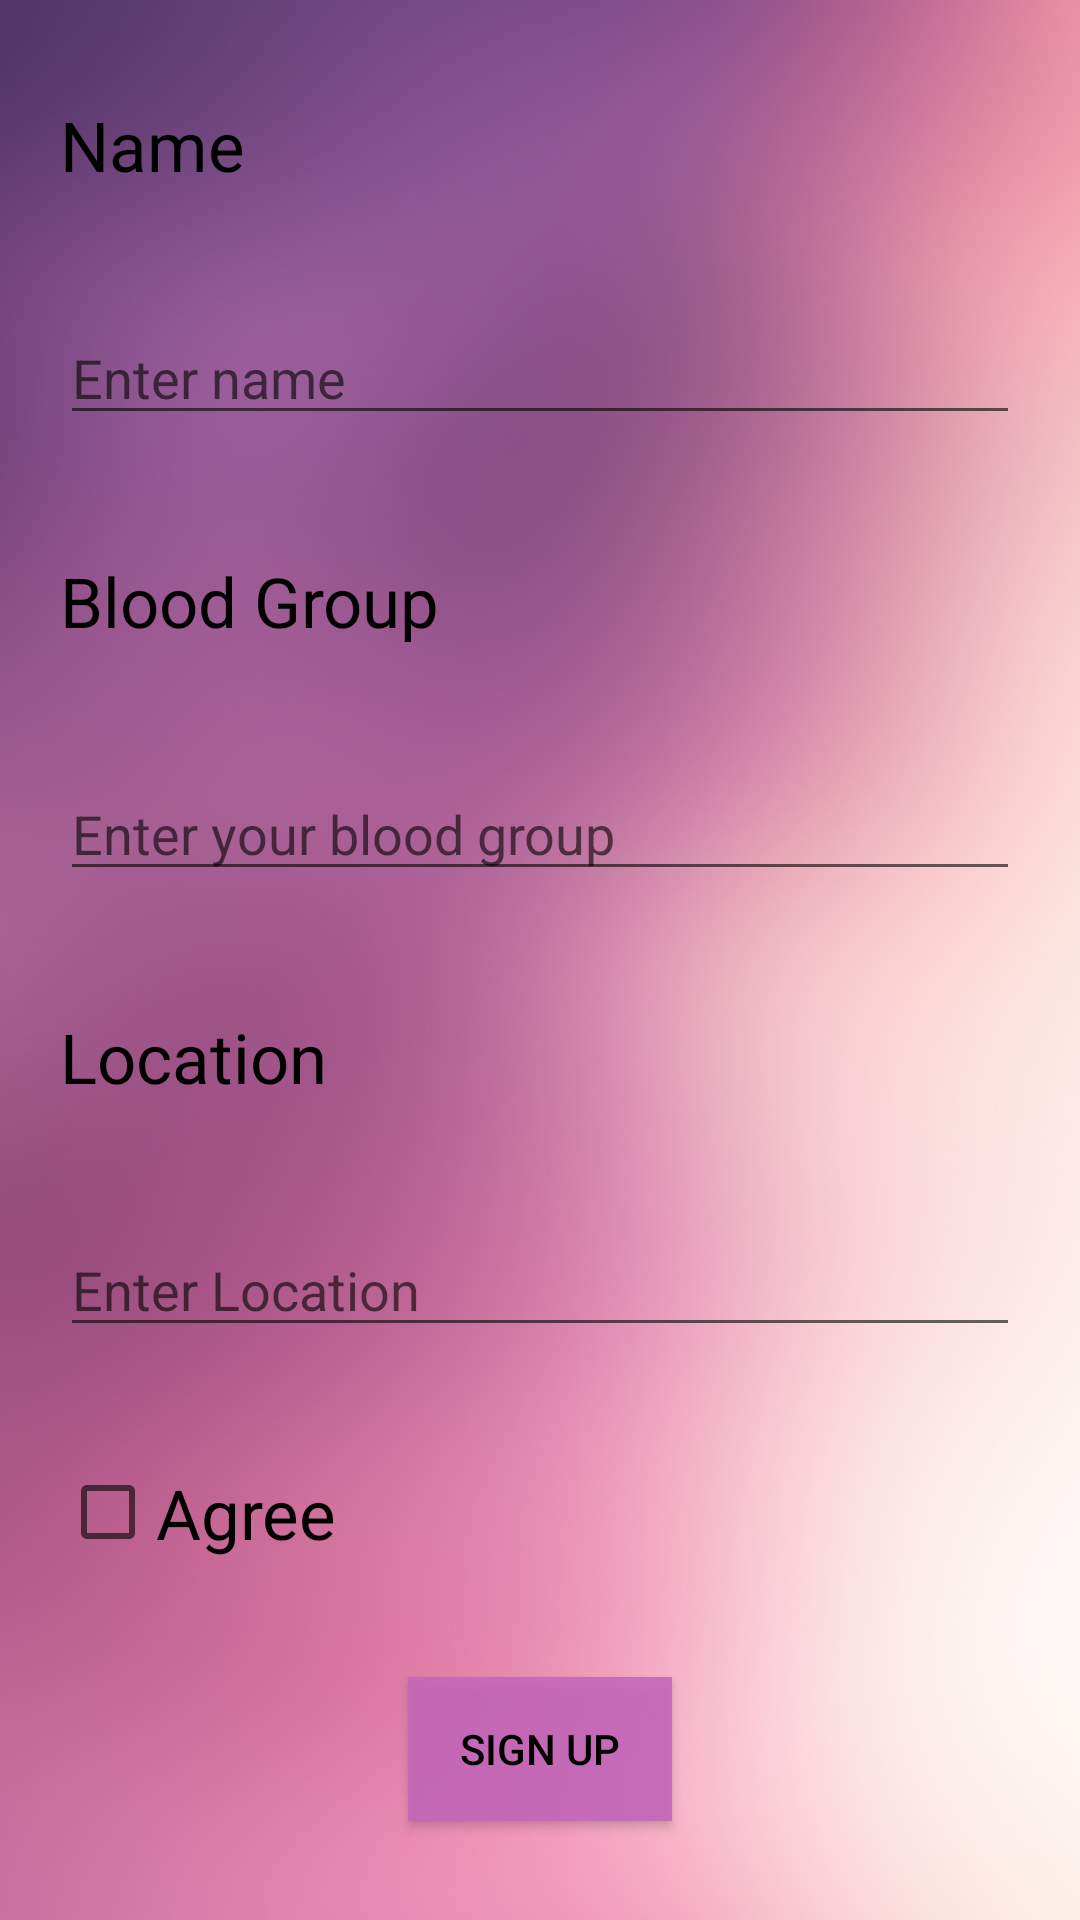

Layout XML and referenced resources for this Android screen:
<!-- AndroidManifest.xml: application theme Theme.LICETRegister -->
<!-- res/layout/activity_main3.xml -->
<?xml version="1.0" encoding="utf-8"?>
<LinearLayout xmlns:android="http://schemas.android.com/apk/res/android"
    xmlns:app="http://schemas.android.com/apk/res-auto"
    xmlns:tools="http://schemas.android.com/tools"
    android:layout_width="match_parent"
    android:layout_height="match_parent"
    android:background="@drawable/bg"
    android:orientation="vertical"
    android:gravity="center"
    tools:context=".MainActivity3">


    <TextView
        android:id="@+id/textView4"
        android:layout_width="match_parent"
        android:layout_height="wrap_content"
        android:layout_margin="20dp"
        android:textColor="@color/black"
        android:textSize="23dp"
        android:text="Name" />

    <EditText
        android:id="@+id/editTextTextPersonName4"
        android:layout_width="match_parent"
        android:layout_height="wrap_content"
        android:ems="10"
        android:textColor="@color/black"
        android:layout_margin="20dp"
        android:hint="Enter name"
        android:inputType="textPersonName" />

    <TextView
        android:id="@+id/textView5"
        android:layout_margin="20dp"
        android:layout_width="match_parent"
        android:layout_height="wrap_content"
        android:textColor="@color/black"
        android:textSize="23dp"
        android:text="Blood Group" />

    <EditText
        android:id="@+id/editTextTextPersonName5"
        android:layout_width="match_parent"
        android:layout_height="wrap_content"
        android:ems="10"
        android:layout_margin="20dp"
        android:inputType="textPersonName"
        android:textColor="@color/black"
        android:hint="Enter your blood group" />

    <TextView
        android:id="@+id/textView6"
        android:layout_width="match_parent"
        android:layout_height="wrap_content"
        android:textSize="23dp"
        android:layout_margin="20dp"
        android:textColor="@color/black"
        android:text="Location" />

    <EditText
        android:id="@+id/editTextTextPersonName6"
        android:layout_width="match_parent"
        android:layout_height="wrap_content"
        android:ems="10"
        android:layout_margin="20dp"
        android:textColor="@color/black"
        android:inputType="textPersonName"
        android:hint="Enter Location" />

    <CheckBox
        android:id="@+id/checkBox2"
        android:layout_margin="20dp"
        android:layout_width="match_parent"
        android:layout_height="30dp"
        android:textSize="23dp"
        android:text="Agree" />

    <androidx.appcompat.widget.AppCompatButton
        android:id="@+id/button4"
        android:layout_margin="20dp"
        android:background="#E2C567BB"
        android:layout_width="wrap_content"
        android:layout_height="wrap_content"
        android:textColor="@color/black"
        android:text="Sign Up" />

</LinearLayout>
<!-- resources referenced by this layout -->
<resources>
  <color name="black">#FF000000</color>
  <!-- drawable bg: png bitmap (drawable-v24, 308942 bytes) -->
  <style name="Theme.LICETRegister" parent="Theme.MaterialComponents.DayNight.DarkActionBar">
          
          <item name="colorPrimary">@color/purple_500</item>
          <item name="colorPrimaryVariant">@color/purple_700</item>
          <item name="colorOnPrimary">@color/white</item>
          
          <item name="colorSecondary">@color/teal_200</item>
          <item name="colorSecondaryVariant">@color/teal_700</item>
          <item name="colorOnSecondary">@color/black</item>
          
          <item name="android:statusBarColor" tools:targetApi="l">?attr/colorPrimaryVariant</item>
          
      </style>
  <color name="purple_500">#A19C27B0</color>
  <color name="purple_700">#FF3700B3</color>
  <color name="white">#FFFFFFFF</color>
  <color name="teal_200">#469C27B0</color>
  <color name="teal_700">#FF018786</color>
</resources>
